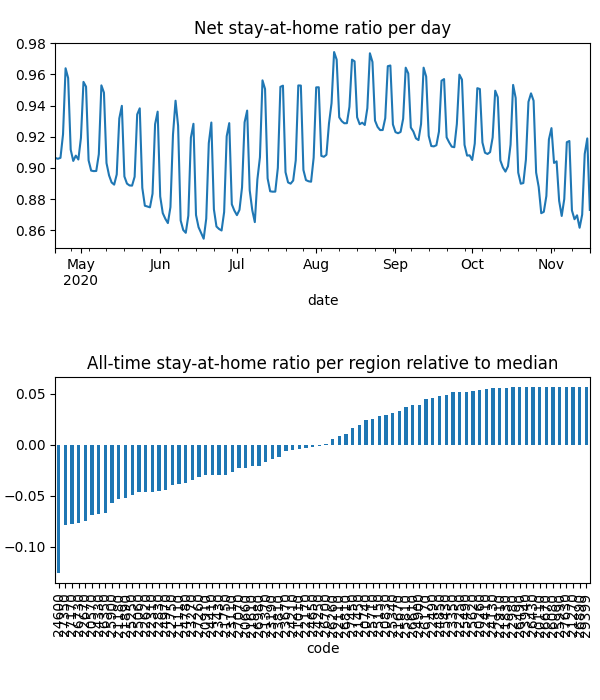

Data behind this chart, as committed beside it:
date, code, km, stay, weight, visit
2020-04-21, 20110, , 1.0, 6.87694577304739e-06, 0.0
2020-04-21, 20260, , 1.0, 7.246389424587861e-06, 0.0
2020-04-21, 20570, 5.117, 0.877, 9.2816241200099e-05, 0.0004959
2020-04-21, 20660, 7.016, 0.9166, 7.627141494148073e-05, 0.01662
2020-04-21, 20740, 3.821, 0.9684, 2.3653052544576836e-05, 0.0
2020-04-21, 20830, 4.958, 0.9714, 3.528797774118765e-05, 0.0002999
2020-04-21, 20910, 7.331, 0.9163, 5.474775339796802e-05, 0.01525
2020-04-21, 21010, 5.474, 0.9226, 7.702775829252567e-06, 0.0
2020-04-21, 21110, 6.232, 0.9092, 0.0001089, 0.02821
2020-04-21, 21180, 8.293, 0.8754, 0.0001953, 0.05193
2020-04-21, 21270, , 1.0, 3.297371827923373e-06, 0.0
2020-04-21, 21370, 4.214, 0.9314, 2.3547413793810164e-05, 3.184247945181067e-05
2020-04-21, 21450, 10.76, 0.9579, 9.321068684361949e-05, 0.008501
2020-04-21, 21610, 8.874, 0.9155, 0.0003046, 0.05014
2020-04-21, 21670, 3.901, 0.969, 8.215339246241588e-06, 0.0
2020-04-21, 21750, 3.833, 0.9031, 1.2394315075339756e-05, 0.0
2020-04-21, 21830, 3.838, 0.9917, 6.739267406154512e-06, 0.0
2020-04-21, 21890, 6.549, 0.8906, 0.0001147, 0.03429
2020-04-21, 22110, 5.4, 0.947, 3.0270061097855263e-05, 0.0
2020-04-21, 22170, 7.612, 0.9296, 0.0001172, 0.01236
2020-04-21, 22250, , 1.0, 5.32665320469883e-06, 0.0
2020-04-21, 22310, 6.628, 0.9012, 0.0001083, 0.0327
2020-04-21, 22410, 5.42, 0.9908, 9.822970071913272e-06, 0.0
2020-04-21, 22490, 5.442, 0.9913, 1.218777520703751e-05, 0.0006497
2020-04-21, 22620, 5.057, 0.9038, 9.578668231828832e-05, 0.0
2020-04-21, 22670, 8.595, 0.8463, 0.0001837, 0.06323
2020-04-21, 22750, 6.239, 0.9106, 0.0001971, 0.0001928
2020-04-21, 22830, 5.162, 0.8947, 5.667415290558928e-05, 4.653900842956944e-05
2020-04-21, 22910, , 1.0, 7.195202388424343e-06, 0.0
2020-04-21, 22980, , 1.0, 2.4589837091591077e-06, 0.0
2020-04-21, 23110, 9.095, 0.8836, 5.928073753723443e-05, 0.01862
2020-04-21, 23190, 3.989, 0.928, 1.4823047666811492e-05, 0.0
2020-04-21, 23270, 8.13, 0.8923, 0.00022, 0.04024
2020-04-21, 23350, 3.953, 0.993, 9.579516706085529e-06, 0.0
2020-04-21, 23430, 7.704, 0.8986, 0.0001112, 0.02956
2020-04-21, 23670, 6.453, 0.928, 0.0001127, 0.02013
2020-04-21, 23810, 7.437, 0.9254, 6.577024567543487e-05, 0.0003756
2020-04-21, 23940, , 1.0, 2.2774770030348854e-06, 0.0
2020-04-21, 24130, 3.989, 0.9954, 2.5747560326310188e-05, 0.0002293
2020-04-21, 24210, 6.854, 0.936, 7.990554945194172e-05, 0.01363
2020-04-21, 24250, 3.9, 0.9228, 4.312155483241405e-06, 0.0
2020-04-21, 24330, 7.698, 0.8646, 7.393219570057651e-05, 0.03085
2020-04-21, 24410, 6.193, 0.9054, 7.774816571719627e-05, 0.01814
2020-04-21, 24600, 12.88, 0.8112, 0.0002323, 0.1406
2020-04-21, 24650, 10.65, 0.9331, 0.0001474, 0.02327
2020-04-21, 24780, 4.931, 0.9085, 5.472777439069087e-05, 0.0
2020-04-21, 24850, 7.558, 0.9831, 3.4746024924326785e-05, 0.0
2020-04-21, 24900, 3.955, 0.9783, 1.6456408788594425e-05, 0.0001607
2020-04-21, 24970, 8.891, 0.8918, 0.0001376, 0.03816
2020-04-21, 25060, 6.425, 0.8994, 9.410369152827882e-05, 0.027
2020-04-21, 25150, 10.4, 0.9737, 2.3006594061090392e-05, 0.0009321
2020-04-21, 25250, 6.564, 0.893, 0.0001289, 0.03984
2020-04-21, 25340, 6.676, 0.9708, 0.0001033, 0.002452
2020-04-21, 25430, 3.9, 0.9888, 8.501126338513648e-06, 0.0
2020-04-21, 25490, 5.424, 0.9959, 4.823915554037635e-06, 0.0003377
2020-04-21, 25620, , 1.0, 6.272151832081171e-06, 0.0
2020-04-21, 25710, 8.17, 0.9678, 4.8083841585879314e-05, 0.00598
2020-04-21, 25810, 4.393, 0.9794, 7.55937188925942e-06, 0.0
2020-04-21, 25900, 7.655, 0.8896, 0.0001006, 0.03688
2020-04-21, 25990, , 1.0, 1.9667770184617014e-06, 0.0
... 16,740 more rows
